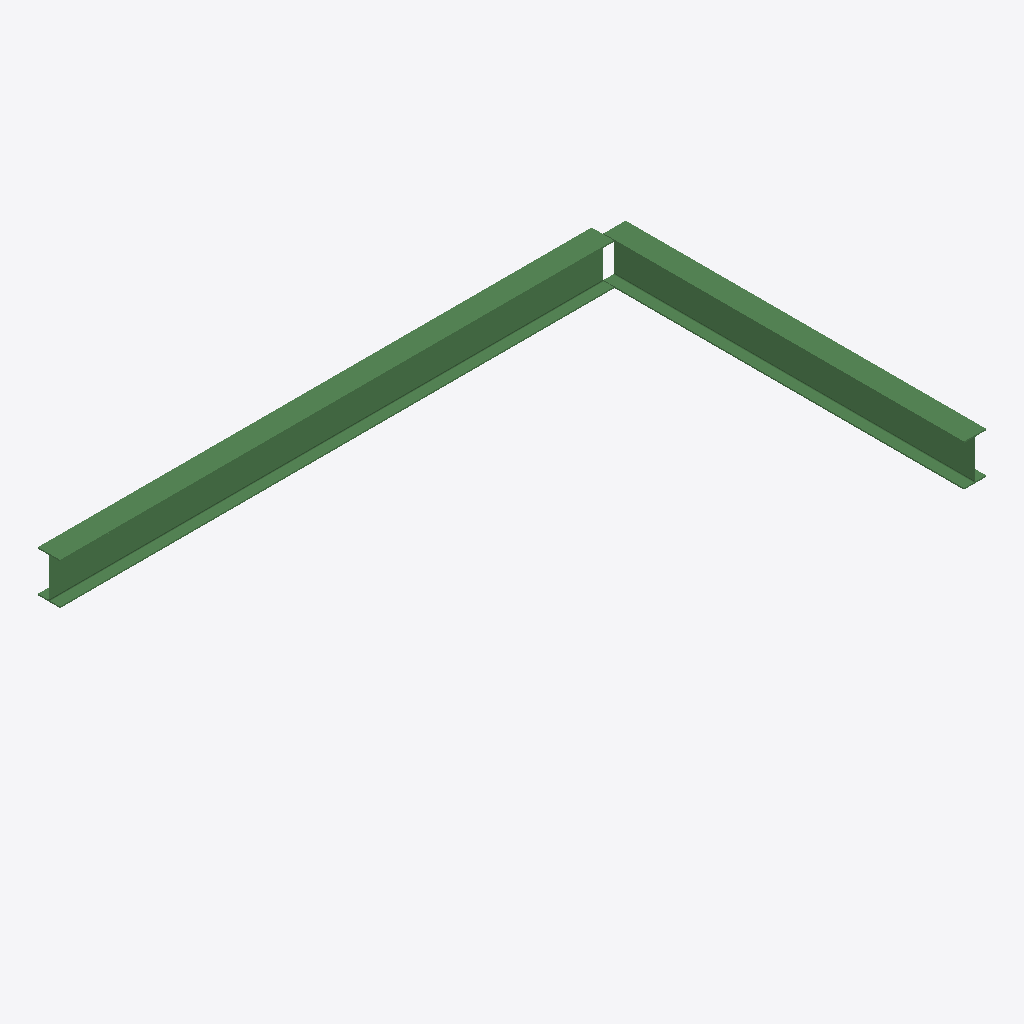
Isometric view of an IFC building model (IFC-SPF (STEP), schema IFC2X3, length unit foot), seen from the south-west, elements coloured by IFC class: 2 beams (green).
Extent 4.3 m × 2.8 m × 0.3 m (x, y, z). Storeys (1): Level 2 at 3.05 m. Elements (2): 2 IfcBeam.

HEADER;
FILE_DESCRIPTION(('ViewDefinition [CoordinationView]'),'2;1');
FILE_NAME('Project Number','2015-02-17T10:31:09',(''),(''),'The EXPRESS Data Manager Version 5.02.0100.07 : ','20150108_1408(x64) - Exporter 16.0.0.0 - Default','');
FILE_SCHEMA(('IFC2X3'));
ENDSEC;
DATA;
#102=IFCPROJECT('0sOq6qEcjCA8kc14DMHQUA',#41,'Project Number',$,$,'Project Name','Project Status',(#91,#99),#86);
#401=IFCSITE('0sOq6qEcjCA8kc14DMHQU8',#41,'Default',$,'',#400,$,$,.ELEMENT.,(42,12,46,804504),(-71,-1,-58,-789672),0.0,$,$);
#112=IFCBUILDING('0sOq6qEcjCA8kc14DMHQUB',#41,'',$,$,#32,$,'',.ELEMENT.,$,$,#108);
#127=IFCBUILDINGSTOREY('0sOq6qEcjCA8kc14EfkYTD',#41,'Level 2',$,$,#126,$,'Level 2',.ELEMENT.,10.0);
#165=IFCBEAM('014DnfrVP2CwYZDHGE44K4',#41,'W Shapes:W12X26:522482',$,'W Shapes:W12X26:164481',#132,#161,'522482');
#345=IFCBEAM('014DnfrVP2CwYZDHGE44Jp',#41,'W Shapes:W12X26:522501',$,'W Shapes:W12X26:164481',#323,#343,'522501');
ENDSEC;
